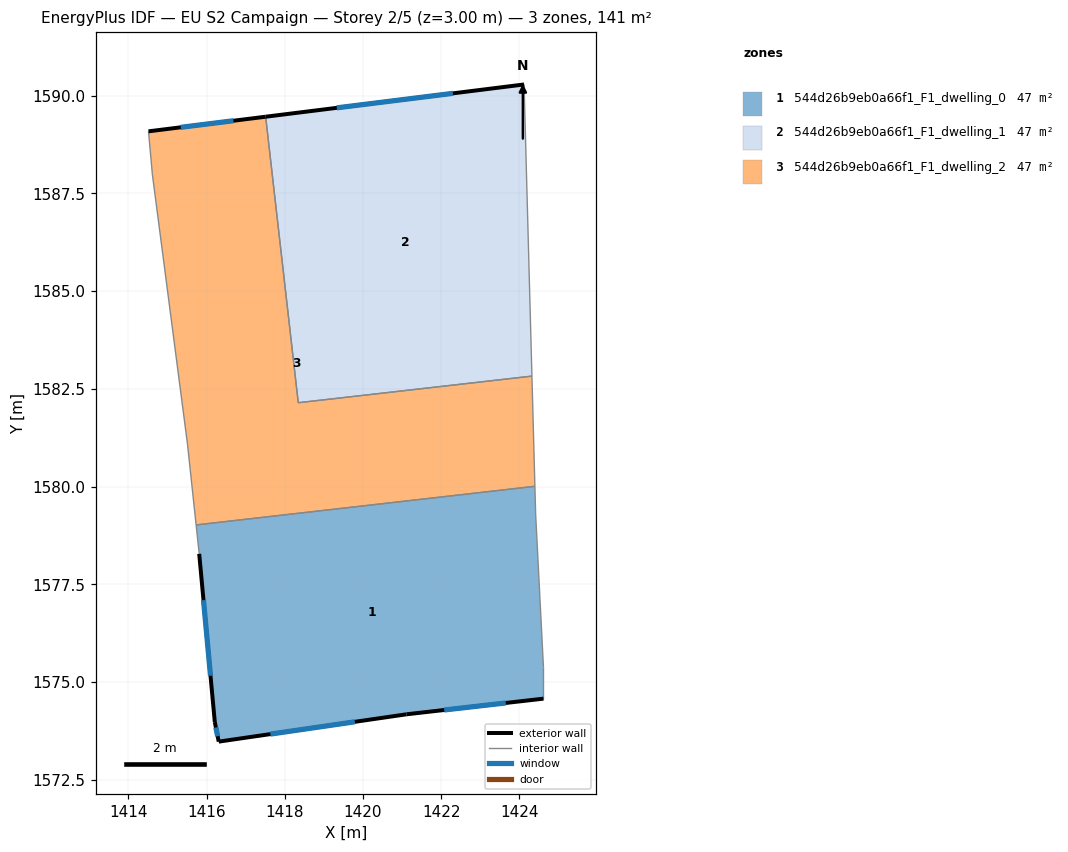
=== STOREY PLAN SPEC (per zone: floor XY polygon, exterior-wall plan segments, windows/doors) ===
zone 1: 544d26b9eb0a66f1_F1_dwelling_0  (46.9 m²)
  floor: (1424.40, 1580.00) (1424.42, 1579.28) (1424.61, 1575.37) (1424.61, 1574.57) (1421.11, 1574.17) (1416.31, 1573.47) (1416.21, 1573.97) (1415.81, 1578.28) (1415.73, 1579.02)
  exterior wall: (1421.11, 1574.17) – (1424.61, 1574.57)  [3.5 m]
    window: (1422.08, 1574.28) – (1423.65, 1574.46)  [2.1 m²]
  exterior wall: (1416.31, 1573.47) – (1421.11, 1574.17)  [4.9 m]
    window: (1417.63, 1573.67) – (1419.79, 1573.98)  [2.9 m²]
  exterior wall: (1416.21, 1573.97) – (1416.31, 1573.47)  [0.5 m]
    window: (1416.24, 1573.84) – (1416.28, 1573.61)  [0.3 m²]
  exterior wall: (1415.81, 1578.28) – (1416.21, 1573.97)  [4.3 m]
    window: (1415.92, 1577.09) – (1416.10, 1575.16)  [2.6 m²]
  interior walls: 5
zone 2: 544d26b9eb0a66f1_F1_dwelling_1  (46.9 m²)
  floor: (1424.12, 1590.28) (1424.32, 1582.82) (1418.34, 1582.14) (1417.51, 1589.46)
  exterior wall: (1424.12, 1590.28) – (1417.51, 1589.46)  [6.7 m]
    window: (1422.30, 1590.06) – (1419.33, 1589.69)  [4.0 m²]
  interior walls: 3
zone 3: 544d26b9eb0a66f1_F1_dwelling_2  (46.9 m²)
  floor: (1424.32, 1582.82) (1424.40, 1580.00) (1415.73, 1579.02) (1415.51, 1581.08) (1414.61, 1587.99) (1414.51, 1589.08) (1417.51, 1589.46) (1418.34, 1582.14)
  exterior wall: (1417.51, 1589.46) – (1414.51, 1589.08)  [3.0 m]
    window: (1416.68, 1589.36) – (1415.34, 1589.19)  [1.8 m²]
  interior walls: 7

=== DERIVED (storey summary) ===
Building: EU S2 Campaign
Storey: 2 of 5  (floor level z = 3.00 m)
Storey gross floor area: 140.7 m²
Zones on this storey: 3
  - 544d26b9eb0a66f1_F1_dwelling_0: floor 46.9 m²; exterior wall 13.2 m (39.6 m²); 4 window(s) 8.0 m²; WWR 20.2%
  - 544d26b9eb0a66f1_F1_dwelling_1: floor 46.9 m²; exterior wall 6.7 m (20.0 m²); 1 window(s) 4.0 m²; WWR 20.2%
  - 544d26b9eb0a66f1_F1_dwelling_2: floor 46.9 m²; exterior wall 3.0 m (9.1 m²); 1 window(s) 1.8 m²; WWR 20.2%
Zone adjacency (shared interzone walls):
  - 544d26b9eb0a66f1_F1_dwelling_0 ↔ 544d26b9eb0a66f1_F1_dwelling_2
  - 544d26b9eb0a66f1_F1_dwelling_1 ↔ 544d26b9eb0a66f1_F1_dwelling_2